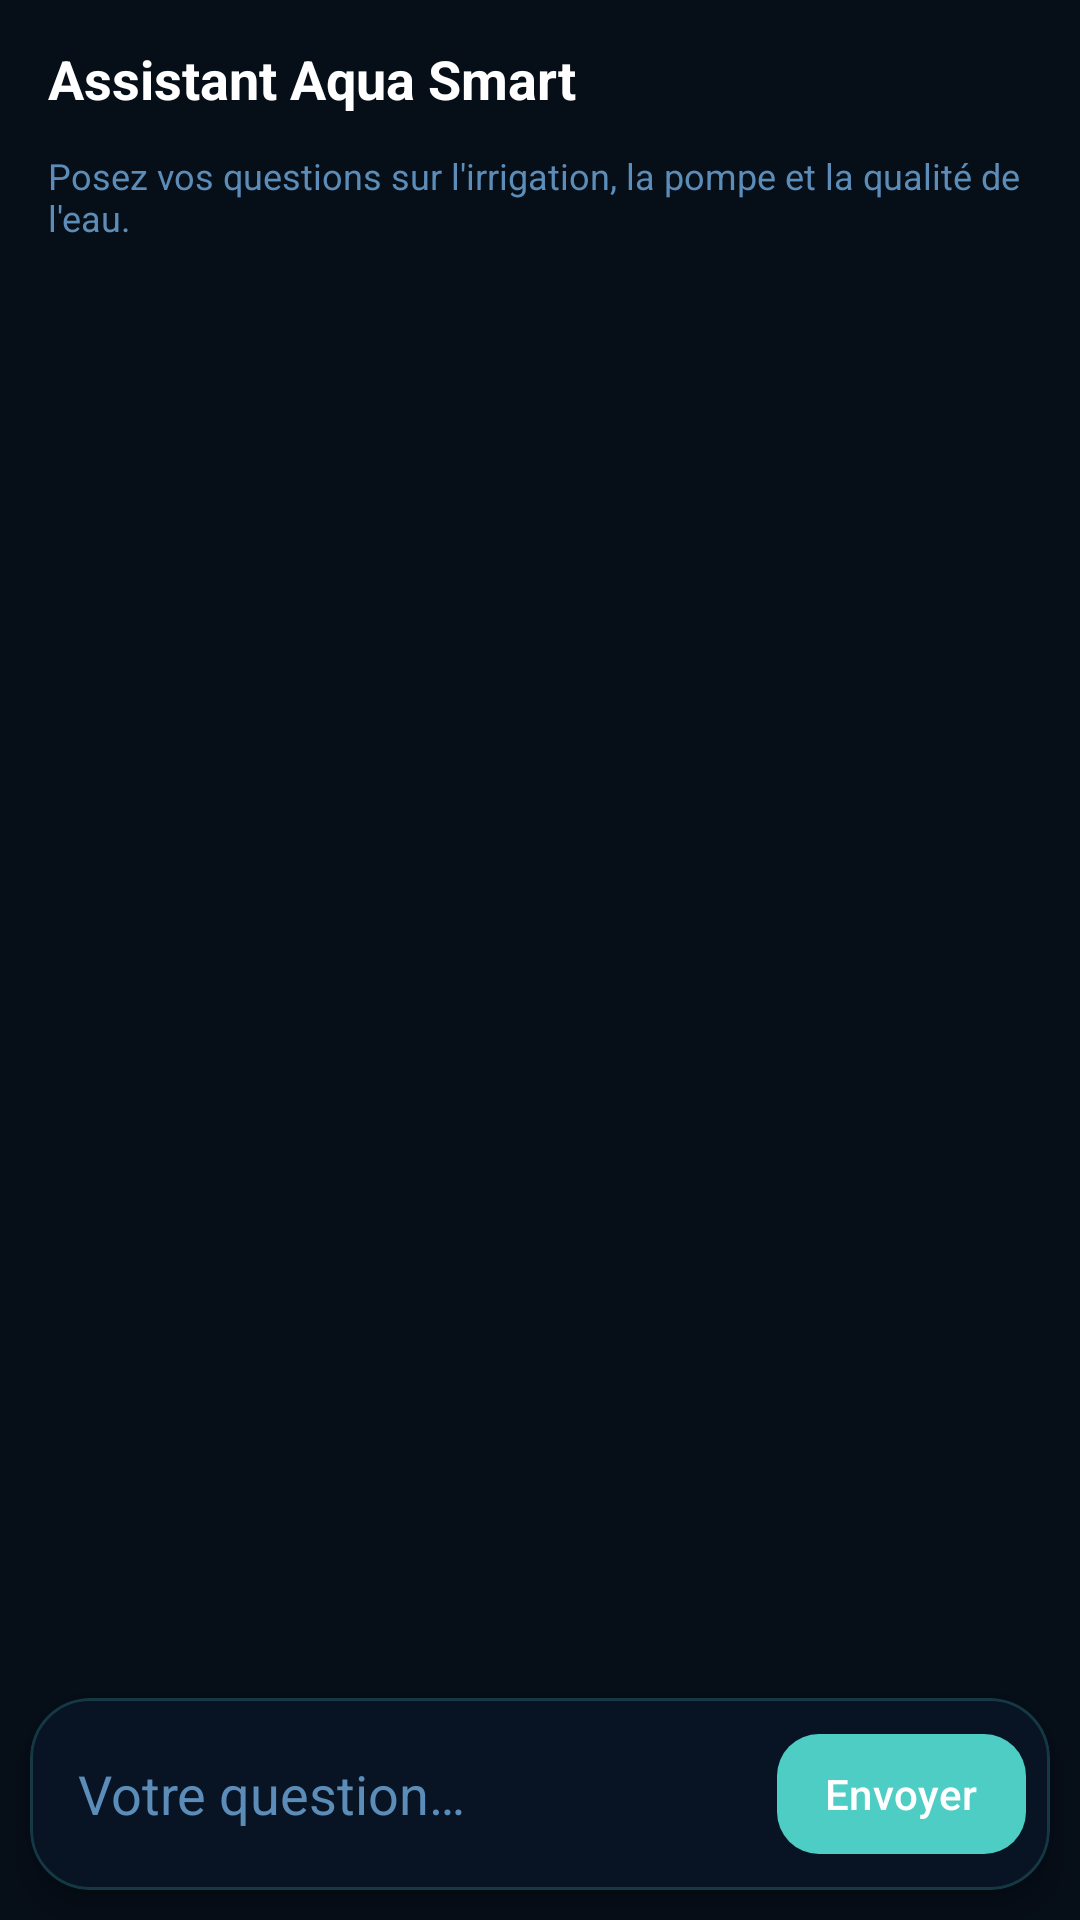

Android layout source for this screen:
<!-- AndroidManifest.xml: application theme Theme.Smart_water_projet -->
<!-- res/layout/fragment_farmer_assistant.xml -->
<?xml version="1.0" encoding="utf-8"?>
<LinearLayout xmlns:android="http://schemas.android.com/apk/res/android"
    xmlns:app="http://schemas.android.com/apk/res-auto"
    android:layout_width="match_parent"
    android:layout_height="match_parent"
    android:background="@color/bg_dark_deep"
    android:orientation="vertical">

    <TextView
        android:id="@+id/tvAssistantHeader"
        android:layout_width="match_parent"
        android:layout_height="wrap_content"
        android:paddingStart="16dp"
        android:paddingTop="14dp"
        android:paddingEnd="16dp"
        android:paddingBottom="12dp"
        android:text="@string/assistant_title"
        android:textColor="@color/text_white"
        android:textSize="18sp"
        android:textStyle="bold" />

    <TextView
        android:layout_width="match_parent"
        android:layout_height="wrap_content"
        android:paddingStart="16dp"
        android:paddingEnd="16dp"
        android:paddingBottom="8dp"
        android:text="@string/assistant_subtitle"
        android:textColor="@color/text_hint"
        android:textSize="12sp" />

    <androidx.recyclerview.widget.RecyclerView
        android:id="@+id/rvAssistantChat"
        android:layout_width="match_parent"
        android:layout_height="0dp"
        android:layout_weight="1"
        android:clipToPadding="false"
        android:paddingStart="12dp"
        android:paddingEnd="12dp"
        android:paddingBottom="8dp" />

    <com.google.android.material.card.MaterialCardView
        android:layout_width="match_parent"
        android:layout_height="wrap_content"
        android:layout_margin="10dp"
        app:cardBackgroundColor="@color/bg_dark_card"
        app:cardCornerRadius="20dp"
        app:cardElevation="6dp"
        app:strokeColor="#334ECDC4"
        app:strokeWidth="1dp">

        <LinearLayout
            android:layout_width="match_parent"
            android:layout_height="wrap_content"
            android:gravity="center_vertical"
            android:orientation="horizontal"
            android:padding="8dp">

            <EditText
                android:id="@+id/etAssistantQuestion"
                android:layout_width="0dp"
                android:layout_height="wrap_content"
                android:layout_weight="1"
                android:background="@android:color/transparent"
                android:hint="@string/assistant_input_hint"
                android:imeOptions="actionSend"
                android:inputType="textCapSentences|textMultiLine"
                android:maxLines="4"
                android:minHeight="48dp"
                android:paddingStart="8dp"
                android:paddingEnd="8dp"
                android:textColor="@color/text_white"
                android:textColorHint="@color/text_hint"
                android:importantForAutofill="no" />

            <com.google.android.material.button.MaterialButton
                android:id="@+id/btnAssistantSend"
                android:layout_width="wrap_content"
                android:layout_height="wrap_content"
                android:minWidth="0dp"
                android:paddingStart="16dp"
                android:paddingEnd="16dp"
                android:text="@string/assistant_send"
                android:textAllCaps="false"
                app:backgroundTint="@color/brand_teal"
                app:cornerRadius="14dp" />
        </LinearLayout>
    </com.google.android.material.card.MaterialCardView>
</LinearLayout>
<!-- resources referenced by this layout -->
<resources>
  <color name="bg_dark_card">#081424</color>
  <color name="bg_dark_deep">#060E18</color>
  <color name="brand_teal">#4ECDC4</color>
  <color name="text_hint">#5B8DB8</color>
  <color name="text_white">#FFFFFF</color>
  <string name="assistant_input_hint">Votre question…</string>
  <string name="assistant_send">Envoyer</string>
  <string name="assistant_subtitle">Posez vos questions sur l\'irrigation, la pompe et la qualité de l\'eau.</string>
  <string name="assistant_title">Assistant Aqua Smart</string>
  <style name="Theme.Smart_water_projet" parent="Base.Theme.Smart_water_projet" />
  <style name="Base.Theme.Smart_water_projet" parent="Theme.Material3.DayNight.NoActionBar">
          
          
      </style>
</resources>
